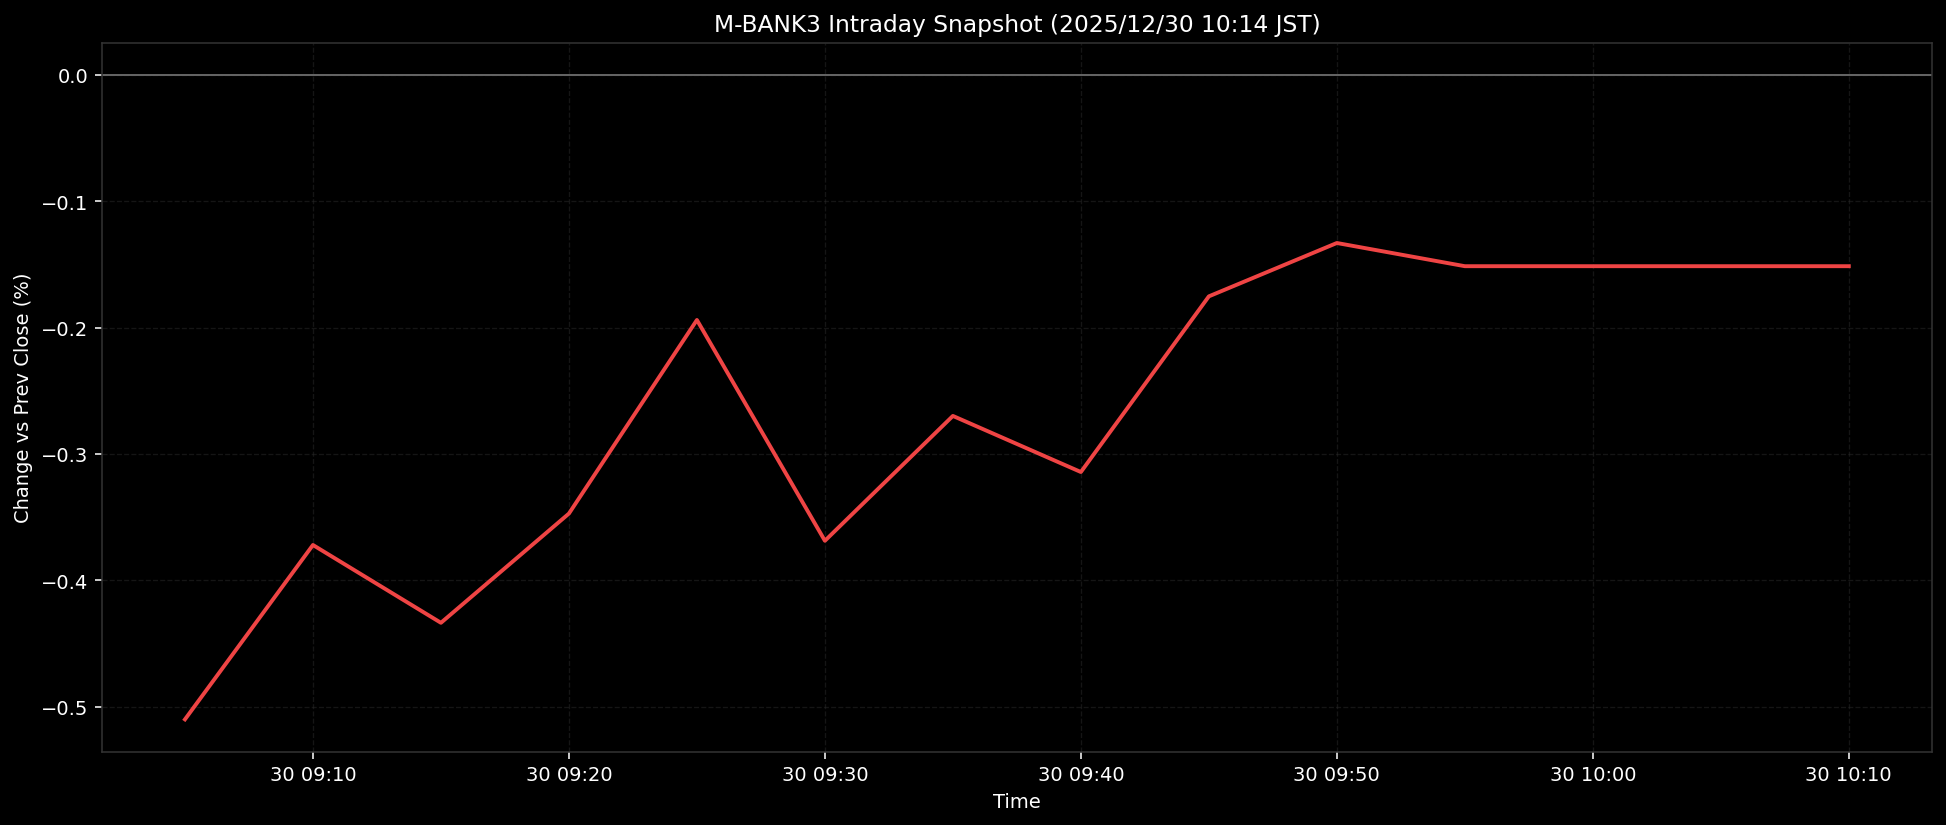

Source data for this figure (header and first rows):
ts, pct
2025-12-30T09:05:00+0900, -0.51
2025-12-30T09:10:00+0900, -0.372
2025-12-30T09:15:00+0900, -0.4336
2025-12-30T09:20:00+0900, -0.3472
2025-12-30T09:25:00+0900, -0.194
2025-12-30T09:30:00+0900, -0.3687
2025-12-30T09:35:00+0900, -0.2699
2025-12-30T09:40:00+0900, -0.3143
2025-12-30T09:45:00+0900, -0.1753
2025-12-30T09:50:00+0900, -0.133
2025-12-30T09:55:00+0900, -0.1514
2025-12-30T10:00:00+0900, -0.1514
2025-12-30T10:05:00+0900, -0.1514
2025-12-30T10:10:00+0900, -0.1514
